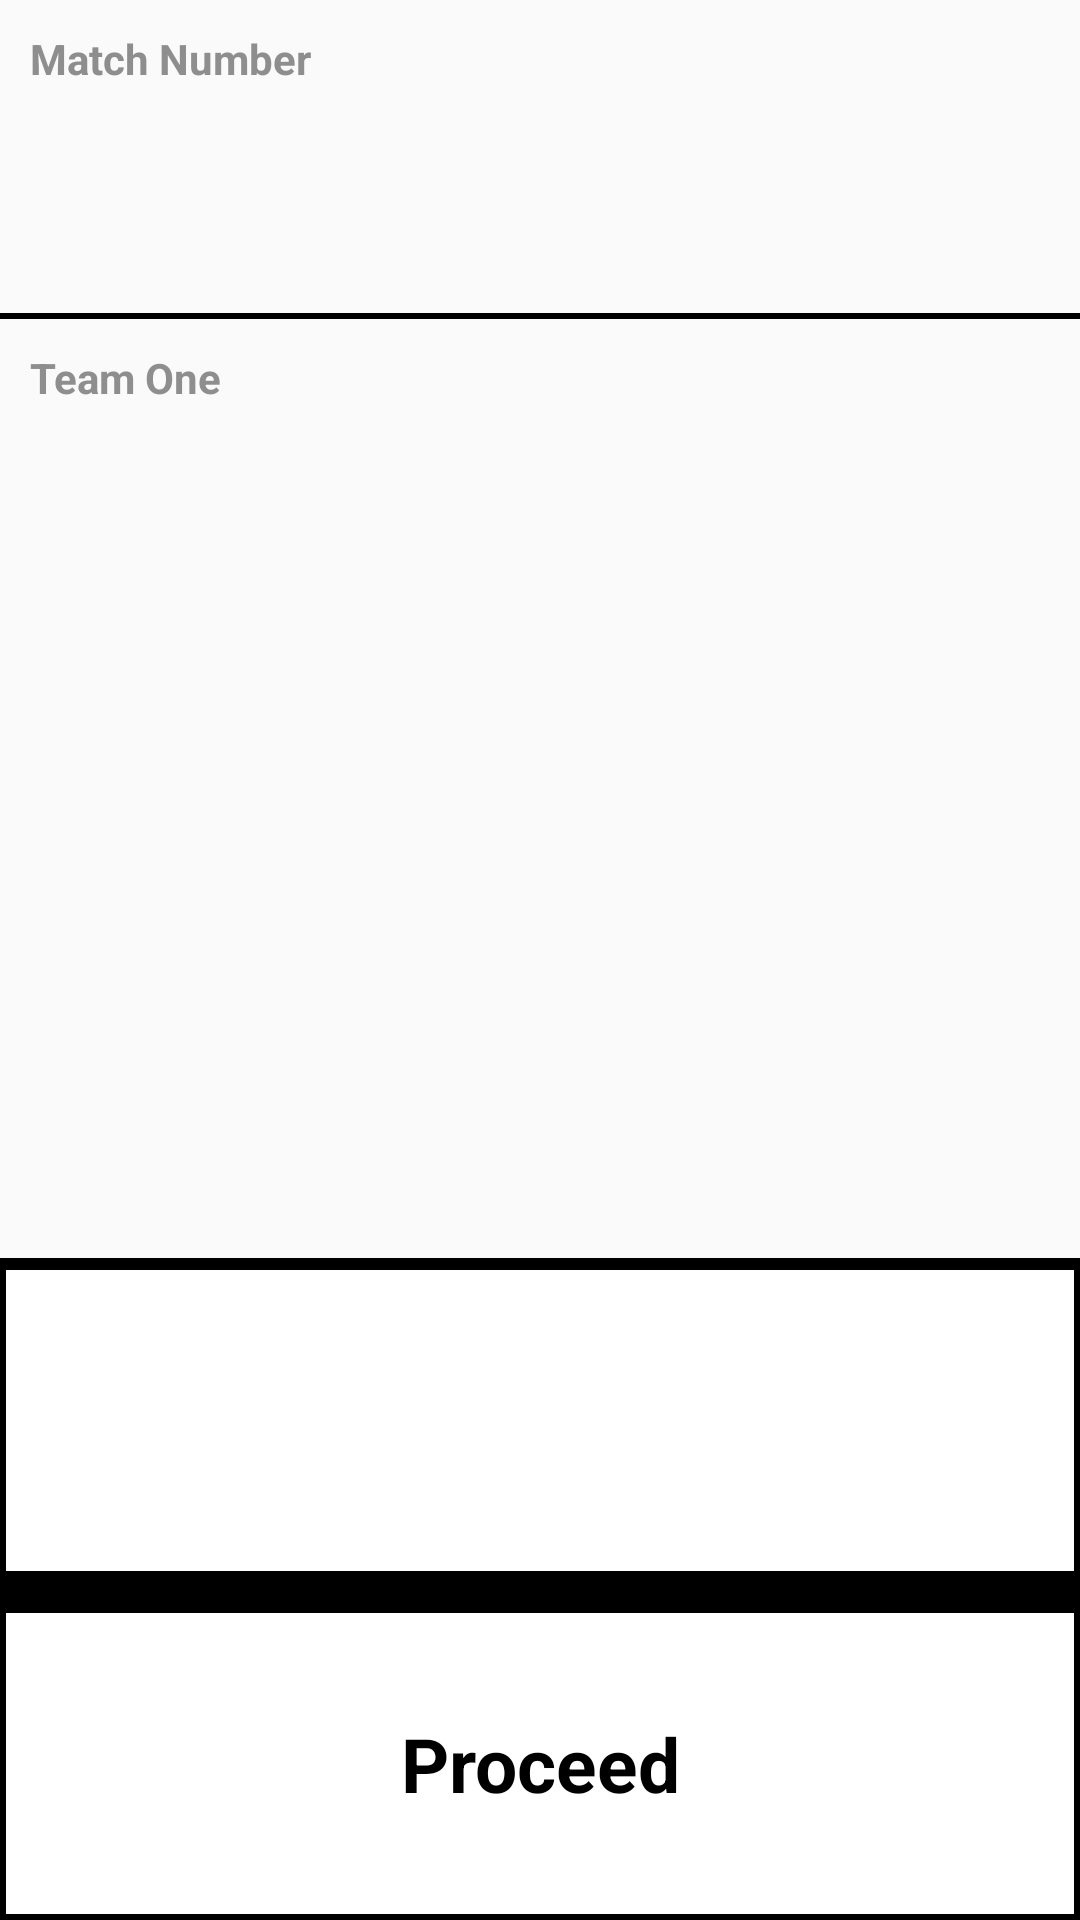

Android layout source for this screen:
<!-- AndroidManifest.xml: application theme AppTheme -->
<!-- res/layout/edit_match_information.xml -->
<?xml version="1.0" encoding="utf-8"?>
<LinearLayout xmlns:android="http://schemas.android.com/apk/res/android"
    android:orientation="vertical"
    android:layout_width="match_parent"
    android:layout_height="match_parent"
    android:keepScreenOn="true">
    <LinearLayout
        android:layout_width="match_parent"
        android:layout_height="0dp"
        android:layout_weight="1"
        android:orientation="vertical">

        <TextView style="@style/tv_standard_linear_layout"
            android:id="@+id/tv_hint_match_number"
            android:text="@string/tv_match_number_input"/>

        <EditText style="@style/et_standard_linear_layout_number"
            android:id="@+id/et_match_number"
            android:maxLength="3"/>

    </LinearLayout>

    <View style="@style/view_separator_horizontal"/>

    <LinearLayout
        android:layout_width="match_parent"
        android:layout_height="0dp"
        android:layout_weight="1"
        android:orientation="vertical">

        <TextView style="@style/tv_standard_linear_layout"
            android:id="@+id/tv_hint_team_one"
            android:text="@string/tv_team_number_input_one"/>

        <EditText style="@style/et_standard_linear_layout_number"
            android:id="@+id/et_team_one"
            android:maxLength="4"/>

    </LinearLayout>

    <LinearLayout
        android:layout_width="match_parent"
        android:layout_height="0dp"
        android:layout_weight="1"
        android:orientation="vertical">

        <View style="@style/view_separator_horizontal"
            android:id="@+id/separator_team_one_two"
            android:visibility="invisible" />

        <TextView style="@style/tv_standard_linear_layout"
            android:id="@+id/tv_hint_team_two"
            android:visibility="invisible"
            android:text="@string/tv_team_number_input_two"/>

        <EditText style="@style/et_standard_linear_layout_number"
            android:id="@+id/et_team_two"
            android:maxLength="4"
            android:visibility="invisible"/>

    </LinearLayout>

    <LinearLayout
        android:layout_width="match_parent"
        android:layout_height="0dp"
        android:layout_weight="1"
        android:orientation="vertical">

        <View style="@style/view_separator_horizontal"
            android:id="@+id/separator_team_two_three"
            android:visibility="invisible" />

        <TextView style="@style/tv_standard_linear_layout"
            android:id="@+id/tv_hint_team_three"
            android:visibility="invisible"
            android:text="@string/tv_team_number_input_three"/>

        <EditText style="@style/et_standard_linear_layout_number"
            android:id="@+id/et_team_three"
            android:maxLength="4"
            android:visibility="invisible"/>

    </LinearLayout>

    <View style="@style/view_separator_horizontal"
        android:id="@+id/separator_team_num_spinner"/>

    <Spinner style="@style/btn_white"
        android:id="@+id/spinner_scout_name"/>

    <View style="@style/view_separator_horizontal"
        android:layout_height="10dp"/>

    <Button style="@style/btn_white"
        android:id="@+id/btn_proceed_qr_generate"
        android:text="@string/btn_proceed"/>
</LinearLayout>
<!-- resources referenced by this layout -->
<resources>
  <string name="btn_proceed">Proceed</string>
  <string name="tv_match_number_input">Match Number</string>
  <string name="tv_team_number_input_one">Team One</string>
  <string name="tv_team_number_input_three">Team Three</string>
  <string name="tv_team_number_input_two">Team Two</string>
  <style name="btn_white" parent="android:Widget">
          <item name="android:layout_width">match_parent</item>
          <item name="android:layout_height">0dp</item>
          <item name="android:layout_weight">1</item>
          <item name="android:background">@drawable/btn_white_selector</item>
          <item name="android:gravity">center</item>
          <item name="android:textColor">@color/black</item>
          <item name="android:textStyle">bold</item>
          <item name="android:textSize">@dimen/small_text</item>
      </style>
  <style name="et_standard_linear_layout_number" parent="android:Widget">
          <item name="android:layout_width">match_parent</item>
          <item name="android:layout_height">0dp</item>
          <item name="android:layout_weight">5</item>
          <item name="android:background">@android:color/transparent</item>
          <item name="android:inputType">number</item>
          <item name="android:gravity">center</item>
          <item name="android:textStyle">bold</item>
          <item name="android:textSize">@dimen/large_text</item>
      </style>
  <style name="tv_standard_linear_layout" parent="android:Widget">
          <item name="android:layout_width">match_parent</item>
          <item name="android:layout_height">wrap_content</item>
          <item name="android:layout_margin">@dimen/very_small</item>
          <item name="android:textStyle">bold</item>
          <item name="android:textColor">@color/darker_gray</item>
      </style>
  <style name="view_separator_horizontal" parent="android:Widget">
          <item name="android:background">@color/black</item>
          <item name="android:layout_height">@dimen/very_very_small</item>
          <item name="android:layout_width">match_parent</item>
      </style>
  <style name="AppTheme" parent="Theme.AppCompat.Light.NoActionBar">
          
          <item name="colorPrimary">@color/colorPrimary</item>
          <item name="colorPrimaryDark">@color/colorPrimaryDark</item>
          <item name="colorAccent">@color/colorAccent</item>
      </style>
  <!-- drawable btn_white_selector (drawable) -->
  <?xml version="1.0" encoding="utf-8"?>
  <selector xmlns:android="http://schemas.android.com/apk/res/android">
      
      <item android:state_focused="true" android:state_pressed="false" android:drawable="@drawable/btn_white_pressed" />
  
      
      <item android:state_focused="true" android:state_pressed="true" android:drawable="@drawable/btn_white_pressed" />
  
      
      <item android:state_focused="false" android:state_pressed="true" android:drawable="@drawable/btn_white_pressed" />
  
      
      <item android:drawable="@drawable/btn_white" />
  
  </selector>
  <color name="black">#000000</color>
  <dimen name="small_text">25sp</dimen>
  <dimen name="large_text">50sp</dimen>
  <dimen name="very_small">10dp</dimen>
  <color name="darker_gray">#8e8e8e</color>
  <dimen name="very_very_small">2dp</dimen>
  <color name="colorPrimary">#008577</color>
  <color name="colorPrimaryDark">#00574B</color>
  <color name="colorAccent">#D81B60</color>
  <!-- drawable btn_white_pressed (drawable) -->
  <?xml version="1.0" encoding="utf-8"?>
  <shape xmlns:android="http://schemas.android.com/apk/res/android">
      <solid
          android:color="@color/light_gray"
          />
  </shape>
  <!-- drawable btn_white (drawable) -->
  <?xml version="1.0" encoding="utf-8"?>
  <shape xmlns:android="http://schemas.android.com/apk/res/android">
      <solid android:color="@color/white" />
      <stroke
          android:width="@dimen/very_very_small"
          android:color="@color/black" />
  </shape>
  <color name="light_gray">#efefef</color>
  <color name="white">#ffffff</color>
</resources>
